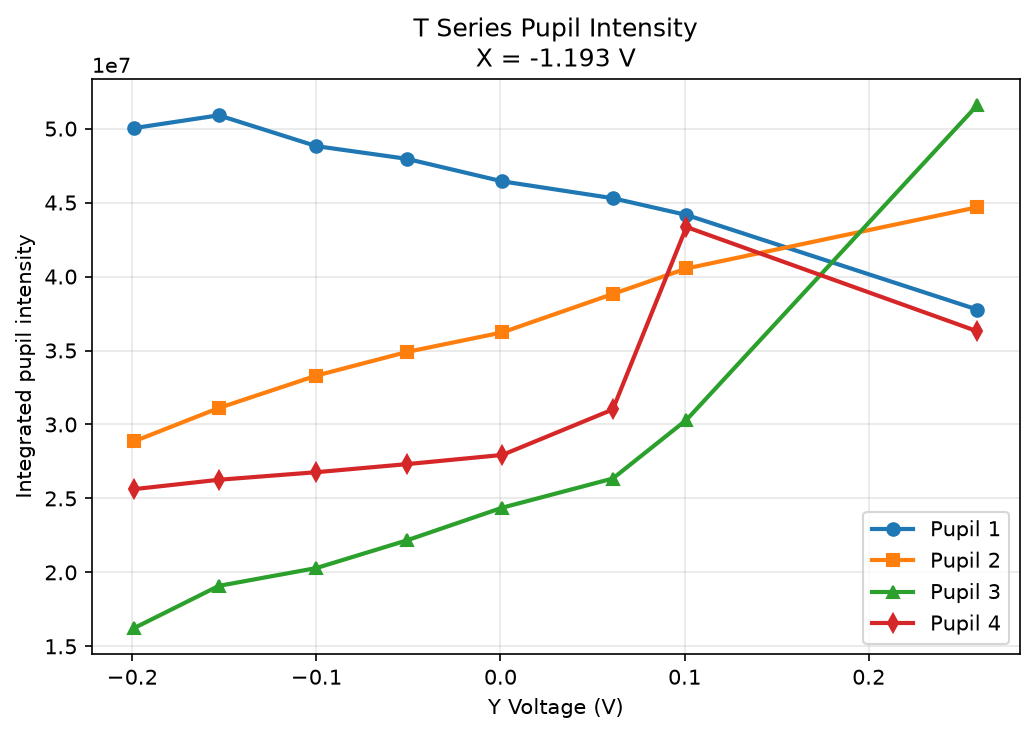

Values plotted in this chart, from the file beside it:
series, fixed_axis, fixed_voltage_v, y_voltage_v, pupil_1_intensity, pupil_2_intensity, pupil_3_intensity, pupil_4_intensity
T, x, -1.193, -0.199, 50037039, 28860950, 16233166, 25628161
T, x, -1.193, -0.153, 50900463, 31110533, 19086509, 26260536
T, x, -1.193, -0.1, 48817211, 33303086, 20293064, 26773051
T, x, -1.193, -0.051, 47960980, 34895977, 22158145, 27316936
T, x, -1.193, 0.001, 46436322, 36224906, 24375010, 27939177
T, x, -1.193, 0.061, 45296654, 38820675, 26344996, 31013116
T, x, -1.193, 0.101, 44164178, 40546403, 30307250, 43349338
T, x, -1.193, 0.259, 37765221, 44685617, 51587416, 36299223
